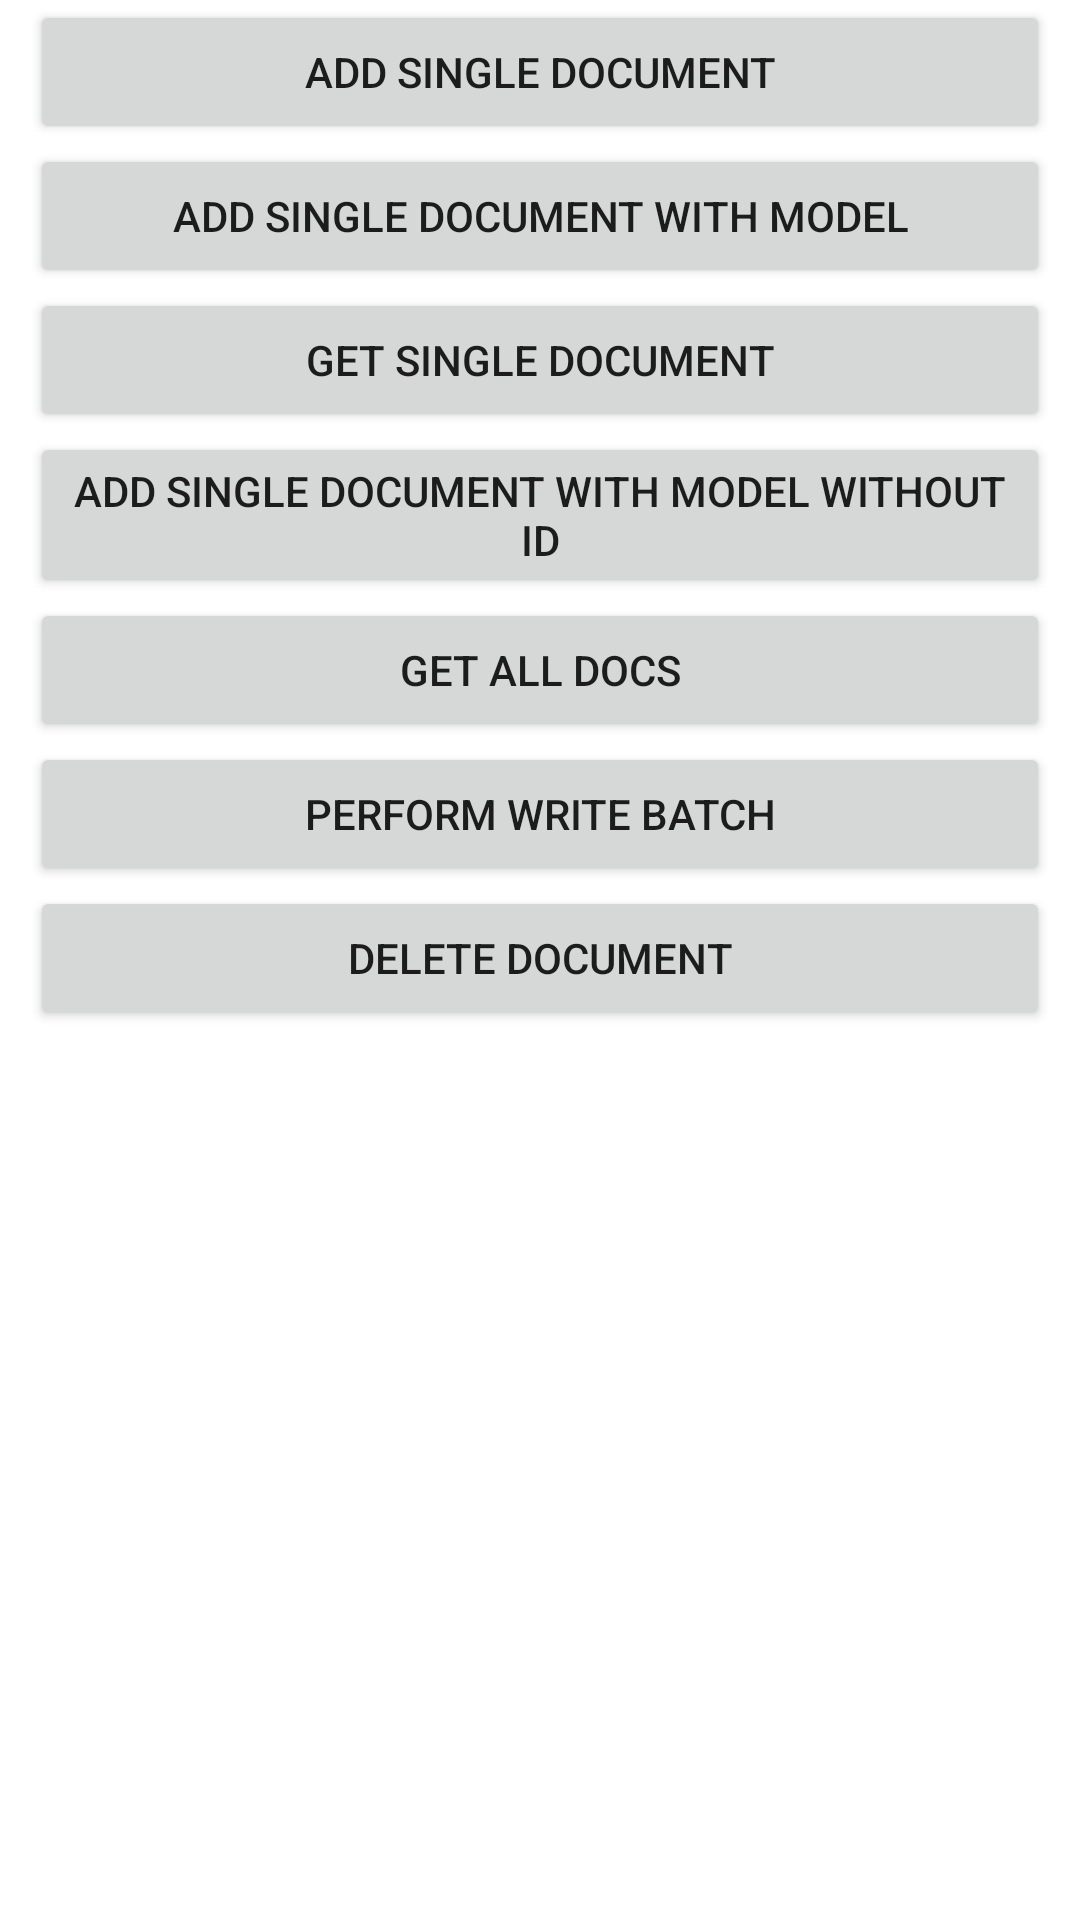

Android layout source for this screen:
<!-- AndroidManifest.xml: application theme Theme.ClassProjectE6 -->
<!-- res/layout/activity_firestore_working.xml -->
<?xml version="1.0" encoding="utf-8"?>
<RelativeLayout
    xmlns:android="http://schemas.android.com/apk/res/android"
    xmlns:app="http://schemas.android.com/apk/res-auto"
    xmlns:tools="http://schemas.android.com/tools"
    android:layout_width="match_parent"
    android:layout_height="match_parent"
    tools:context=".FirebaseWorking.FirestoreWorkingActivity">

    <Button
        android:layout_width="match_parent"
        android:layout_height="wrap_content"
        android:layout_marginEnd="10dp"
        android:layout_marginStart="10dp"
        android:id="@+id/fs_working_add_single_doc_btn"
        android:text="Add Single Document"
        />

    <Button
        android:layout_width="match_parent"
        android:layout_height="wrap_content"
        android:layout_marginEnd="10dp"
        android:layout_marginStart="10dp"
        android:id="@+id/fs_working_add_single_doc_model_btn"
        android:layout_below="@id/fs_working_add_single_doc_btn"
        android:text="Add Single Document With Model"
        />

    <Button
        android:layout_width="match_parent"
        android:layout_height="wrap_content"
        android:layout_marginEnd="10dp"
        android:layout_marginStart="10dp"
        android:id="@+id/fs_working_get_single_doc_model_btn"
        android:layout_below="@id/fs_working_add_single_doc_model_btn"
        android:text="Get Single Document"
        />

    <Button
        android:layout_width="match_parent"
        android:layout_height="wrap_content"
        android:layout_marginEnd="10dp"
        android:layout_marginStart="10dp"
        android:id="@+id/fs_working_add_single_doc_model_without_id_btn"
        android:layout_below="@id/fs_working_get_single_doc_model_btn"
        android:text="Add Single Document With Model without id"
        />

    <Button
    android:layout_width="match_parent"
    android:layout_height="wrap_content"
    android:layout_marginEnd="10dp"
    android:layout_marginStart="10dp"
    android:id="@+id/fs_working_get_all_docs"
    android:layout_below="@id/fs_working_add_single_doc_model_without_id_btn"
    android:text="Get All Docs"
    />

    <Button
        android:layout_width="match_parent"
        android:layout_height="wrap_content"
        android:layout_marginEnd="10dp"
        android:layout_marginStart="10dp"
        android:id="@+id/fs_working_perform_write_batch_btn"
        android:layout_below="@id/fs_working_get_all_docs"
        android:text="Perform Write Batch"
        />

    <Button
        android:layout_width="match_parent"
        android:layout_height="wrap_content"
        android:layout_marginEnd="10dp"
        android:layout_marginStart="10dp"
        android:id="@+id/fs_working_delete_doc_btn"
        android:layout_below="@id/fs_working_perform_write_batch_btn"
        android:text="Delete document"
        />

</RelativeLayout>
<!-- resources referenced by this layout -->
<resources>
  <style name="Theme.ClassProjectE6" parent="Theme.MaterialComponents.DayNight.DarkActionBar">
          
          <item name="colorPrimary">@color/purple_500</item>
          <item name="colorPrimaryVariant">@color/purple_700</item>
          <item name="colorOnPrimary">@color/white</item>
          
          <item name="colorSecondary">@color/teal_200</item>
          <item name="colorSecondaryVariant">@color/teal_700</item>
          <item name="colorOnSecondary">@color/black</item>
          
          <item name="android:statusBarColor" tools:targetApi="l">?attr/colorPrimaryVariant</item>
          
      </style>
  <color name="purple_500">#FF6200EE</color>
  <color name="purple_700">#FF3700B3</color>
  <color name="white">#FFFFFFFF</color>
  <color name="teal_200">#FF03DAC5</color>
  <color name="teal_700">#FF018786</color>
  <color name="black">#FF000000</color>
</resources>
